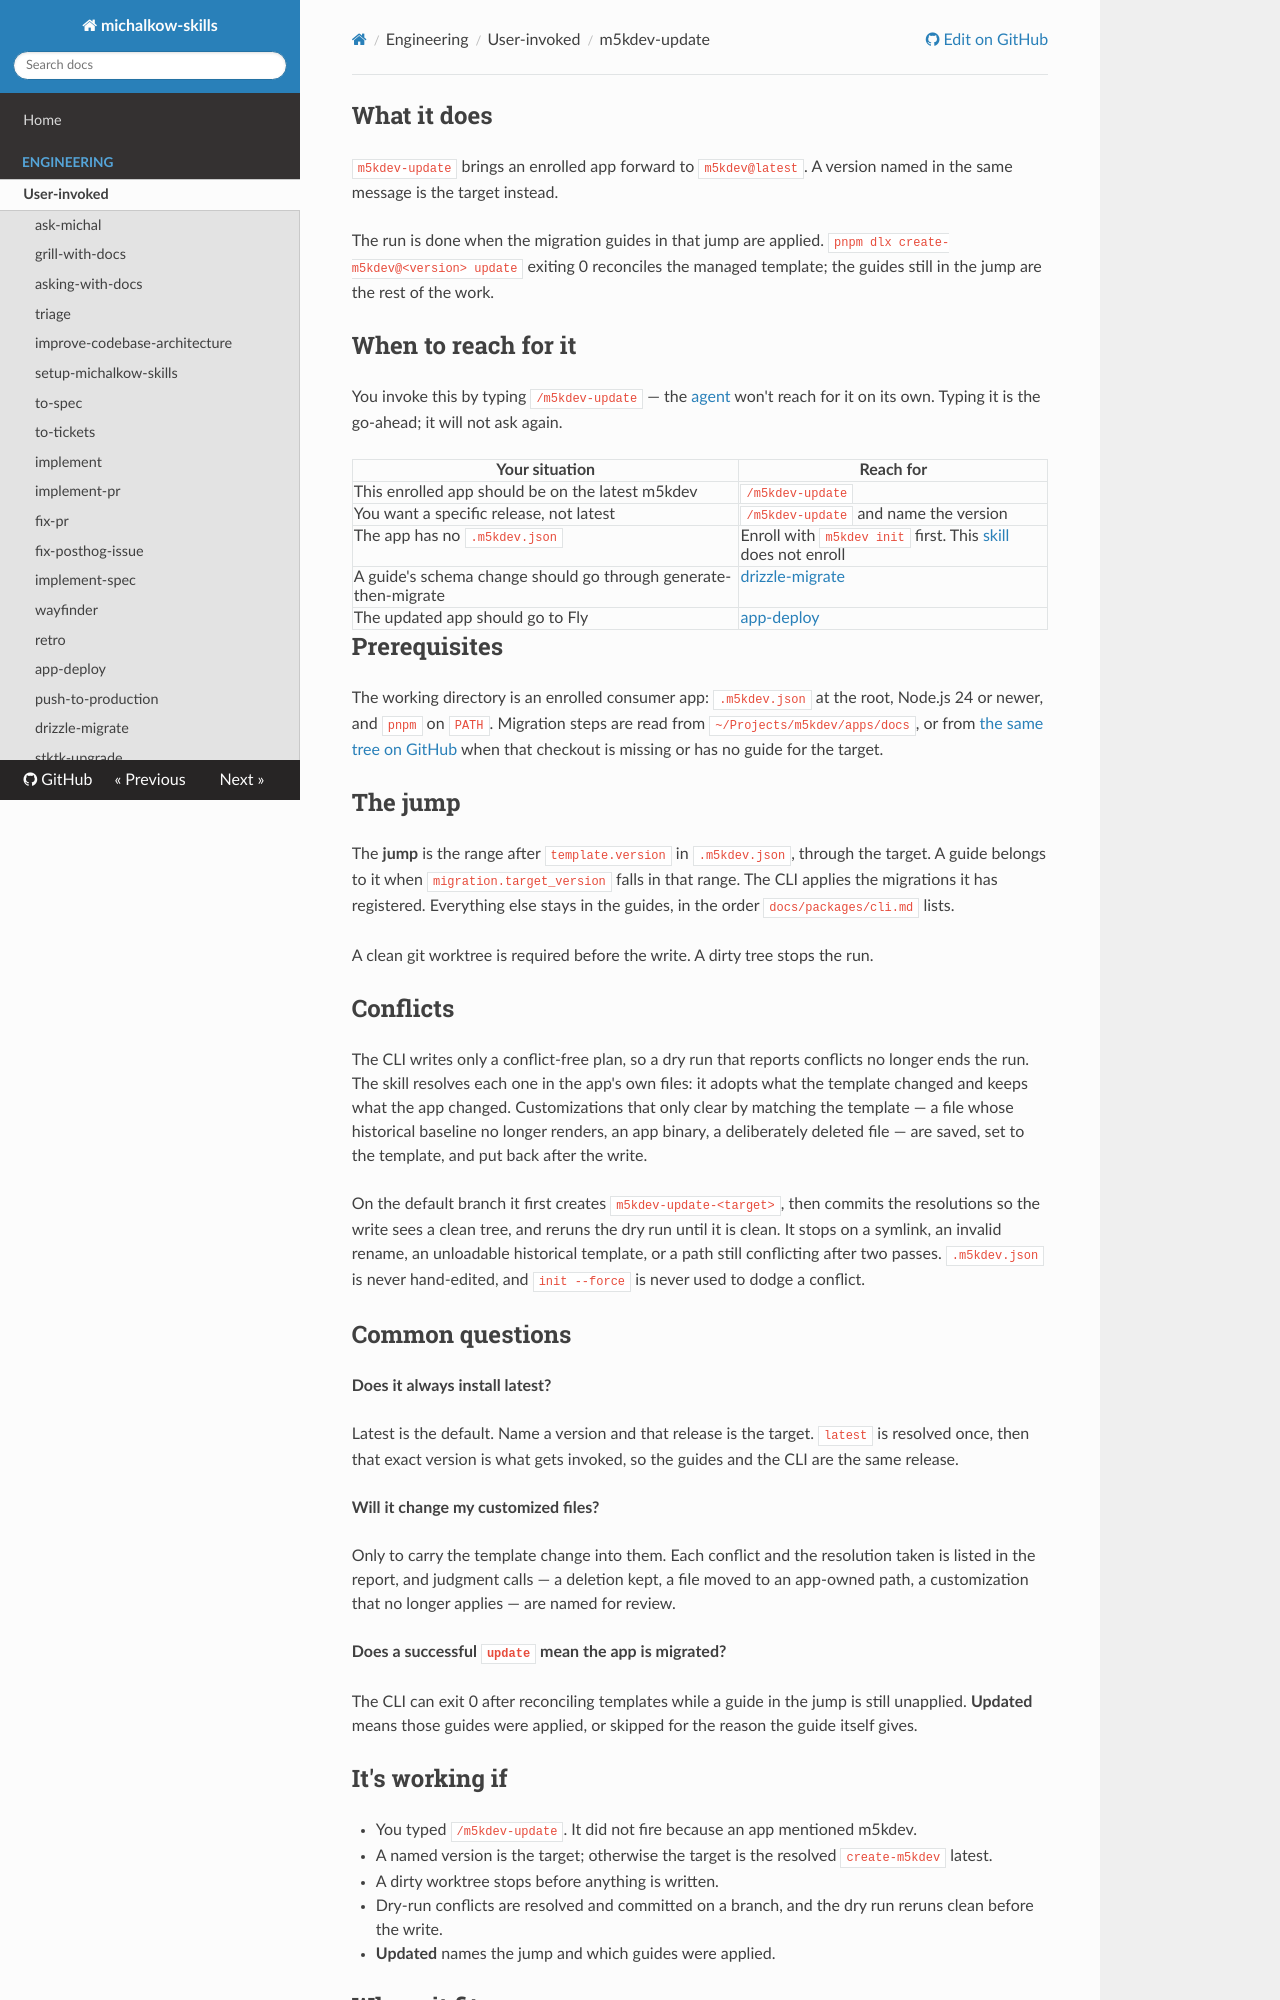

repository: michalkow/skills · page: m5kdev-update/index.html · generator: mkdocs

## What it does

`m5kdev-update` brings an enrolled app forward to `m5kdev@latest`. A version named in the same message is the target instead.

The run is done when the migration guides in that jump are applied. `pnpm dlx create-m5kdev@<version> update` exiting 0 reconciles the managed template; the guides still in the jump are the rest of the work.

## When to reach for it

You invoke this by typing `/m5kdev-update` — the [agent](https://michalkow.github.io/skills/dictionary/agent) won't reach for it on its own. Typing it is the go-ahead; it will not ask again.

| Your situation | Reach for |
| --- | --- |
| This enrolled app should be on the latest m5kdev | `/m5kdev-update` |
| You want a specific release, not latest | `/m5kdev-update` and name the version |
| The app has no `.m5kdev.json` | Enroll with `m5kdev init` first. This [skill](https://michalkow.github.io/skills/dictionary/skill) does not enroll |
| A guide's schema change should go through generate-then-migrate | [drizzle-migrate](https://michalkow.github.io/skills/drizzle-migrate) |
| The updated app should go to Fly | [app-deploy](https://michalkow.github.io/skills/app-deploy) |

## Prerequisites

The working directory is an enrolled consumer app: `.m5kdev.json` at the root, Node.js 24 or newer, and `pnpm` on `PATH`. Migration steps are read from `~/Projects/m5kdev/apps/docs`, or from [the same tree on GitHub](https://github.com/michalkow/m5kdev/tree/main/apps/docs) when that checkout is missing or has no guide for the target.

## The jump

The **jump** is the range after `template.version` in `.m5kdev.json`, through the target. A guide belongs to it when `migration.target_version` falls in that range. The CLI applies the migrations it has registered. Everything else stays in the guides, in the order `docs/packages/cli.md` lists.

A clean git worktree is required before the write. A dirty tree stops the run.

## Conflicts

The CLI writes only a conflict-free plan, so a dry run that reports conflicts no longer ends the run. The skill resolves each one in the app's own files: it adopts what the template changed and keeps what the app changed. Customizations that only clear by matching the template — a file whose historical baseline no longer renders, an app binary, a deliberately deleted file — are saved, set to the template, and put back after the write.

On the default branch it first creates `m5kdev-update-<target>`, then commits the resolutions so the write sees a clean tree, and reruns the dry run until it is clean. It stops on a symlink, an invalid rename, an unloadable historical template, or a path still conflicting after two passes. `.m5kdev.json` is never hand-edited, and `init --force` is never used to dodge a conflict.

## Common questions

**Does it always install latest?**

Latest is the default. Name a version and that release is the target. `latest` is resolved once, then that exact version is what gets invoked, so the guides and the CLI are the same release.

**Will it change my customized files?**

Only to carry the template change into them. Each conflict and the resolution taken is listed in the report, and judgment calls — a deletion kept, a file moved to an app-owned path, a customization that no longer applies — are named for review.

**Does a successful `update` mean the app is migrated?**

The CLI can exit 0 after reconciling templates while a guide in the jump is still unapplied. **Updated** means those guides were applied, or skipped for the reason the guide itself gives.
